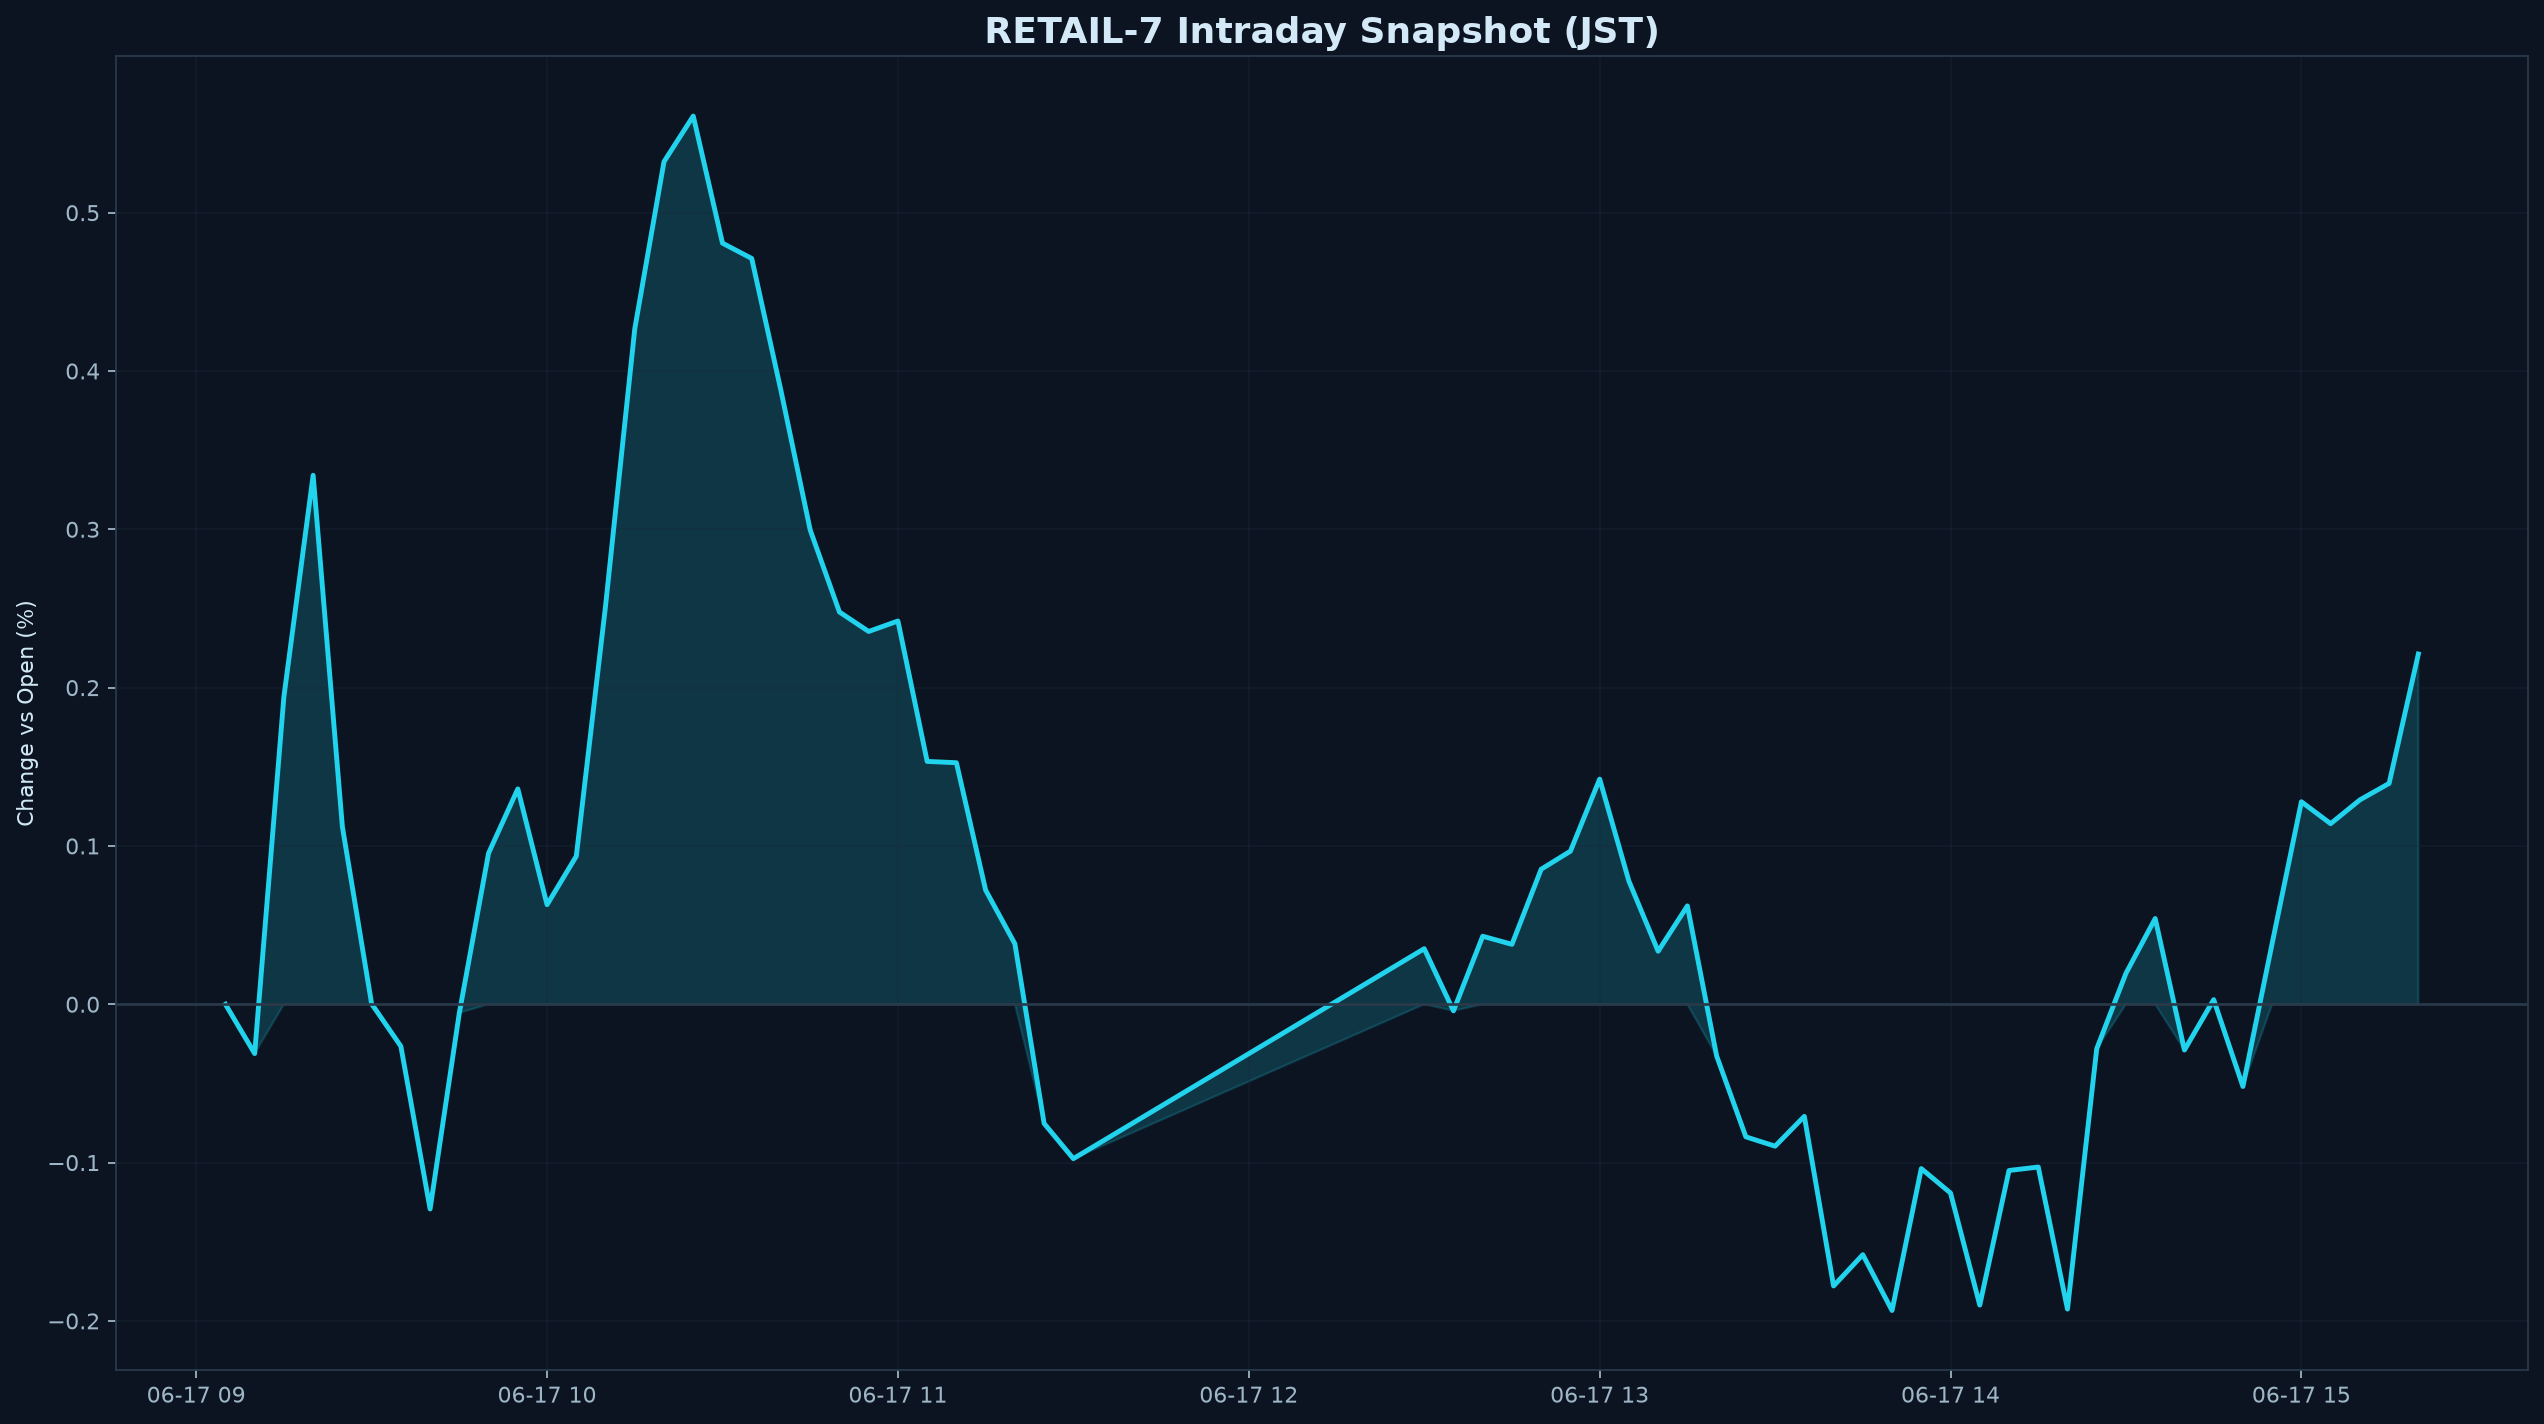

The data file committed next to this chart (first rows):
datetime_jst, pct
2026-06-17 09:05:00+09:00, 0.000000
2026-06-17 09:10:00+09:00, -0.03114
2026-06-17 09:15:00+09:00, 0.1943
2026-06-17 09:20:00+09:00, 0.3341
2026-06-17 09:25:00+09:00, 0.1121
2026-06-17 09:30:00+09:00, 0.000278
2026-06-17 09:35:00+09:00, -0.02653
2026-06-17 09:40:00+09:00, -0.1293
2026-06-17 09:45:00+09:00, -0.005430
2026-06-17 09:50:00+09:00, 0.09546
2026-06-17 09:55:00+09:00, 0.136
2026-06-17 10:00:00+09:00, 0.06289
2026-06-17 10:05:00+09:00, 0.09354
2026-06-17 10:10:00+09:00, 0.2516
2026-06-17 10:15:00+09:00, 0.4267
2026-06-17 10:20:00+09:00, 0.5322
2026-06-17 10:25:00+09:00, 0.561
2026-06-17 10:30:00+09:00, 0.4808
2026-06-17 10:35:00+09:00, 0.4711
2026-06-17 10:40:00+09:00, 0.3875
2026-06-17 10:45:00+09:00, 0.2996
2026-06-17 10:50:00+09:00, 0.2478
2026-06-17 10:55:00+09:00, 0.2355
2026-06-17 11:00:00+09:00, 0.2421
2026-06-17 11:05:00+09:00, 0.1534
2026-06-17 11:10:00+09:00, 0.1526
2026-06-17 11:15:00+09:00, 0.0721
2026-06-17 11:20:00+09:00, 0.03819
2026-06-17 11:25:00+09:00, -0.0753
2026-06-17 11:30:00+09:00, -0.09754
2026-06-17 12:30:00+09:00, 0.0351
2026-06-17 12:35:00+09:00, -0.004155
2026-06-17 12:40:00+09:00, 0.04297
2026-06-17 12:45:00+09:00, 0.03785
2026-06-17 12:50:00+09:00, 0.08531
2026-06-17 12:55:00+09:00, 0.09669
2026-06-17 13:00:00+09:00, 0.1422
2026-06-17 13:05:00+09:00, 0.0778
2026-06-17 13:10:00+09:00, 0.03348
2026-06-17 13:15:00+09:00, 0.06212
2026-06-17 13:20:00+09:00, -0.03262
2026-06-17 13:25:00+09:00, -0.08374
2026-06-17 13:30:00+09:00, -0.08965
2026-06-17 13:35:00+09:00, -0.07079
2026-06-17 13:40:00+09:00, -0.1779
2026-06-17 13:45:00+09:00, -0.1582
2026-06-17 13:50:00+09:00, -0.1934
2026-06-17 13:55:00+09:00, -0.1038
2026-06-17 14:00:00+09:00, -0.1192
2026-06-17 14:05:00+09:00, -0.19
2026-06-17 14:10:00+09:00, -0.105
2026-06-17 14:15:00+09:00, -0.1028
2026-06-17 14:20:00+09:00, -0.1926
2026-06-17 14:25:00+09:00, -0.02811
2026-06-17 14:30:00+09:00, 0.01956
2026-06-17 14:35:00+09:00, 0.05416
2026-06-17 14:40:00+09:00, -0.02892
2026-06-17 14:45:00+09:00, 0.002903
2026-06-17 14:50:00+09:00, -0.05193
2026-06-17 14:55:00+09:00, 0.03845
... 5 more rows
